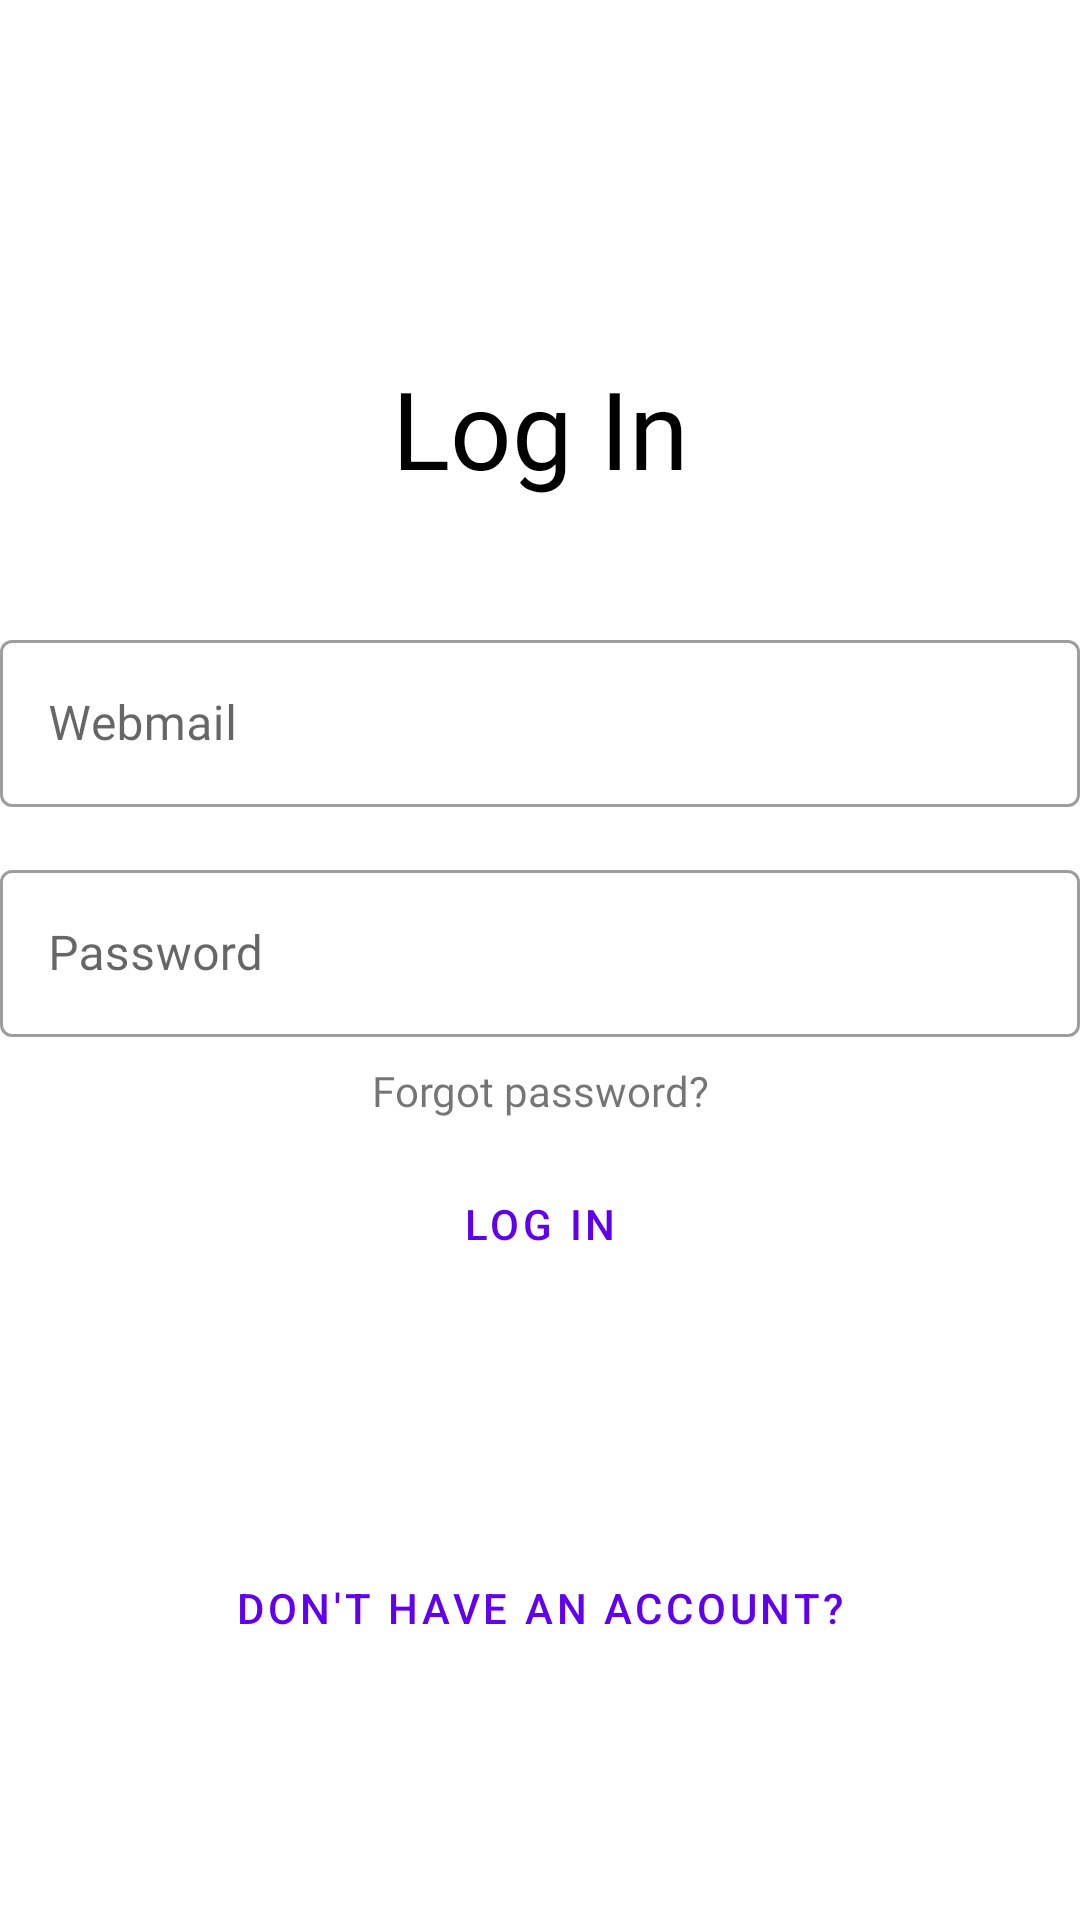

Layout XML and referenced resources for this Android screen:
<!-- AndroidManifest.xml: activity theme AppThemeNAB -->
<!-- res/layout/activity_login.xml -->
<?xml version="1.0" encoding="utf-8"?>
<androidx.constraintlayout.widget.ConstraintLayout xmlns:android="http://schemas.android.com/apk/res/android"
    xmlns:app="http://schemas.android.com/apk/res-auto"
    xmlns:tools="http://schemas.android.com/tools"
    android:layout_width="match_parent"
    android:layout_height="match_parent"
    android:layout_marginHorizontal="9dp"
    tools:context=".SignUpActivity">

    <TextView
        android:id="@+id/textView"
        android:layout_width="wrap_content"
        android:layout_height="wrap_content"
        android:fontFamily="@font/montserrat_bold"
        android:text="Log In"
        android:textColor="@android:color/black"
        android:textSize="36sp"
        app:layout_constraintBottom_toBottomOf="parent"
        app:layout_constraintEnd_toEndOf="parent"
        app:layout_constraintStart_toStartOf="parent"
        app:layout_constraintTop_toTopOf="parent"
        app:layout_constraintVertical_bias="0.20" />


    <com.google.android.material.textfield.TextInputLayout
        android:id="@+id/textInputLayout2"
        android:layout_width="match_parent"
        android:layout_height="wrap_content"
        android:hint="Webmail"
        style="@style/Widget.MaterialComponents.TextInputLayout.OutlinedBox"
        app:layout_constraintBottom_toBottomOf="parent"
        app:layout_constraintEnd_toEndOf="parent"
        app:layout_constraintStart_toStartOf="parent"
        app:layout_constraintTop_toBottomOf="@+id/textView"
        app:layout_constraintVertical_bias="0.10">

        <com.google.android.material.textfield.TextInputEditText
            android:id="@+id/login_webmail_edt"
            android:layout_width="match_parent"
            android:layout_height="wrap_content"
            android:fontFamily="@font/montserrat"
            android:maxLines="1" />

    </com.google.android.material.textfield.TextInputLayout>

    <com.google.android.material.textfield.TextInputLayout
        android:id="@+id/textInputLayout"
        android:layout_width="match_parent"
        android:layout_height="wrap_content"
        android:hint="Password"
        style="@style/Widget.MaterialComponents.TextInputLayout.OutlinedBox"
        app:layout_constraintBottom_toBottomOf="parent"
        app:layout_constraintEnd_toEndOf="parent"
        app:layout_constraintStart_toStartOf="parent"
        app:layout_constraintTop_toBottomOf="@+id/textInputLayout2"
        app:layout_constraintVertical_bias="0.05">

        <com.google.android.material.textfield.TextInputEditText
            android:id="@+id/login_password_edt"
            android:layout_width="match_parent"
            android:layout_height="wrap_content"
            android:fontFamily="@font/montserrat"
            android:maxLines="1" />

    </com.google.android.material.textfield.TextInputLayout>

    <TextView
        android:id="@+id/forgot_pass_textview"
        android:layout_width="wrap_content"
        android:layout_height="wrap_content"
        android:fontFamily="@font/montserrat"
        android:text="Forgot password?"
        app:layout_constraintBottom_toBottomOf="parent"
        app:layout_constraintEnd_toEndOf="parent"
        app:layout_constraintStart_toStartOf="parent"
        app:layout_constraintTop_toBottomOf="@+id/textInputLayout"
        app:layout_constraintVertical_bias="0.03" />

    <Button
        android:id="@+id/login_button"
        style="@style/Widget.MaterialComponents.Button.OutlinedButton"
        android:layout_width="wrap_content"
        android:layout_height="wrap_content"
        android:text="Log In"
        app:layout_constraintBottom_toBottomOf="parent"
        app:layout_constraintEnd_toEndOf="parent"
        app:layout_constraintStart_toStartOf="parent"
        app:layout_constraintTop_toBottomOf="@+id/forgot_pass_textview"
        app:layout_constraintVertical_bias="0.05" />

    <TextView
        android:id="@+id/goto_signup_textview"
        android:layout_width="wrap_content"
        android:layout_height="wrap_content"
        style="@style/Widget.MaterialComponents.Button.TextButton"
        android:text="Don't have an account?"
        app:layout_constraintBottom_toBottomOf="parent"
        app:layout_constraintEnd_toEndOf="parent"
        app:layout_constraintStart_toStartOf="parent"
        app:layout_constraintTop_toBottomOf="@+id/login_button" />

</androidx.constraintlayout.widget.ConstraintLayout>
<!-- resources referenced by this layout -->
<resources>
  <style name="AppThemeNAB" parent="Theme.MaterialComponents.Light.NoActionBar">
          
          <item name="colorPrimary">@color/colorPrimary</item>
          <item name="colorPrimaryDark">@color/colorPrimaryDark</item>
          <item name="colorAccent">@color/colorAccent</item>
      </style>
  <!-- not gathered from this repository: default colours our renderer supplied (Android Studio template values) -->
  <color name="colorPrimary">#FF6200EE</color>
  <color name="colorPrimaryDark">#FF3700B3</color>
  <color name="colorAccent">#FF03DAC5</color>
</resources>
